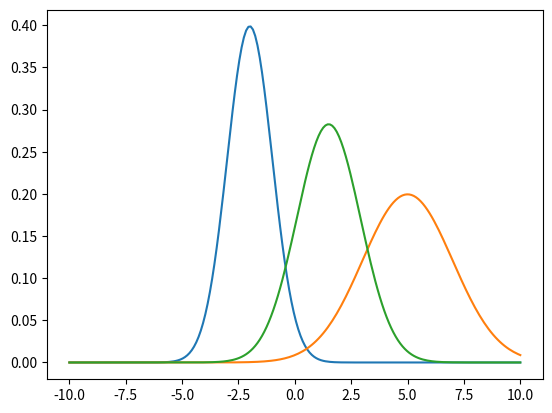

Generate this figure with matplotlib:
import numpy as np
import matplotlib.pyplot as plt
import statistics


def rho(t):
    I = 1
    D = (4 * Si**0.5 * Sf * Si**0.5 - eps**2 * I)**0.5
    C = 1 / 2 * (Si**0.5 * D * Si**(-0.5) - eps * I)
    Ct = C
    St = (1 - t)**2 * Si + t**2 * Sf + (1 - t) * t * (C + Ct + eps * I)
    mut = (1 - t) * mui + t * muf
    return statistics.NormalDist(mut, St)


mui = -2
muf = 5
Si = 1
Sf = 2
eps = 1

x = np.linspace(-10, 10, 200)
rhoi = statistics.NormalDist(mui, Si)
rhof = statistics.NormalDist(muf, Sf)
rhot = rho(1 / 2)
yi = [rhoi.pdf(x) for x in x]
yf = [rhof.pdf(x) for x in x]
yt = [rhot.pdf(x) for x in x]

plt.plot(x, yi)
plt.plot(x, yf)
plt.plot(x, yt)

plt.savefig("e.png", bbox_inches="tight")
